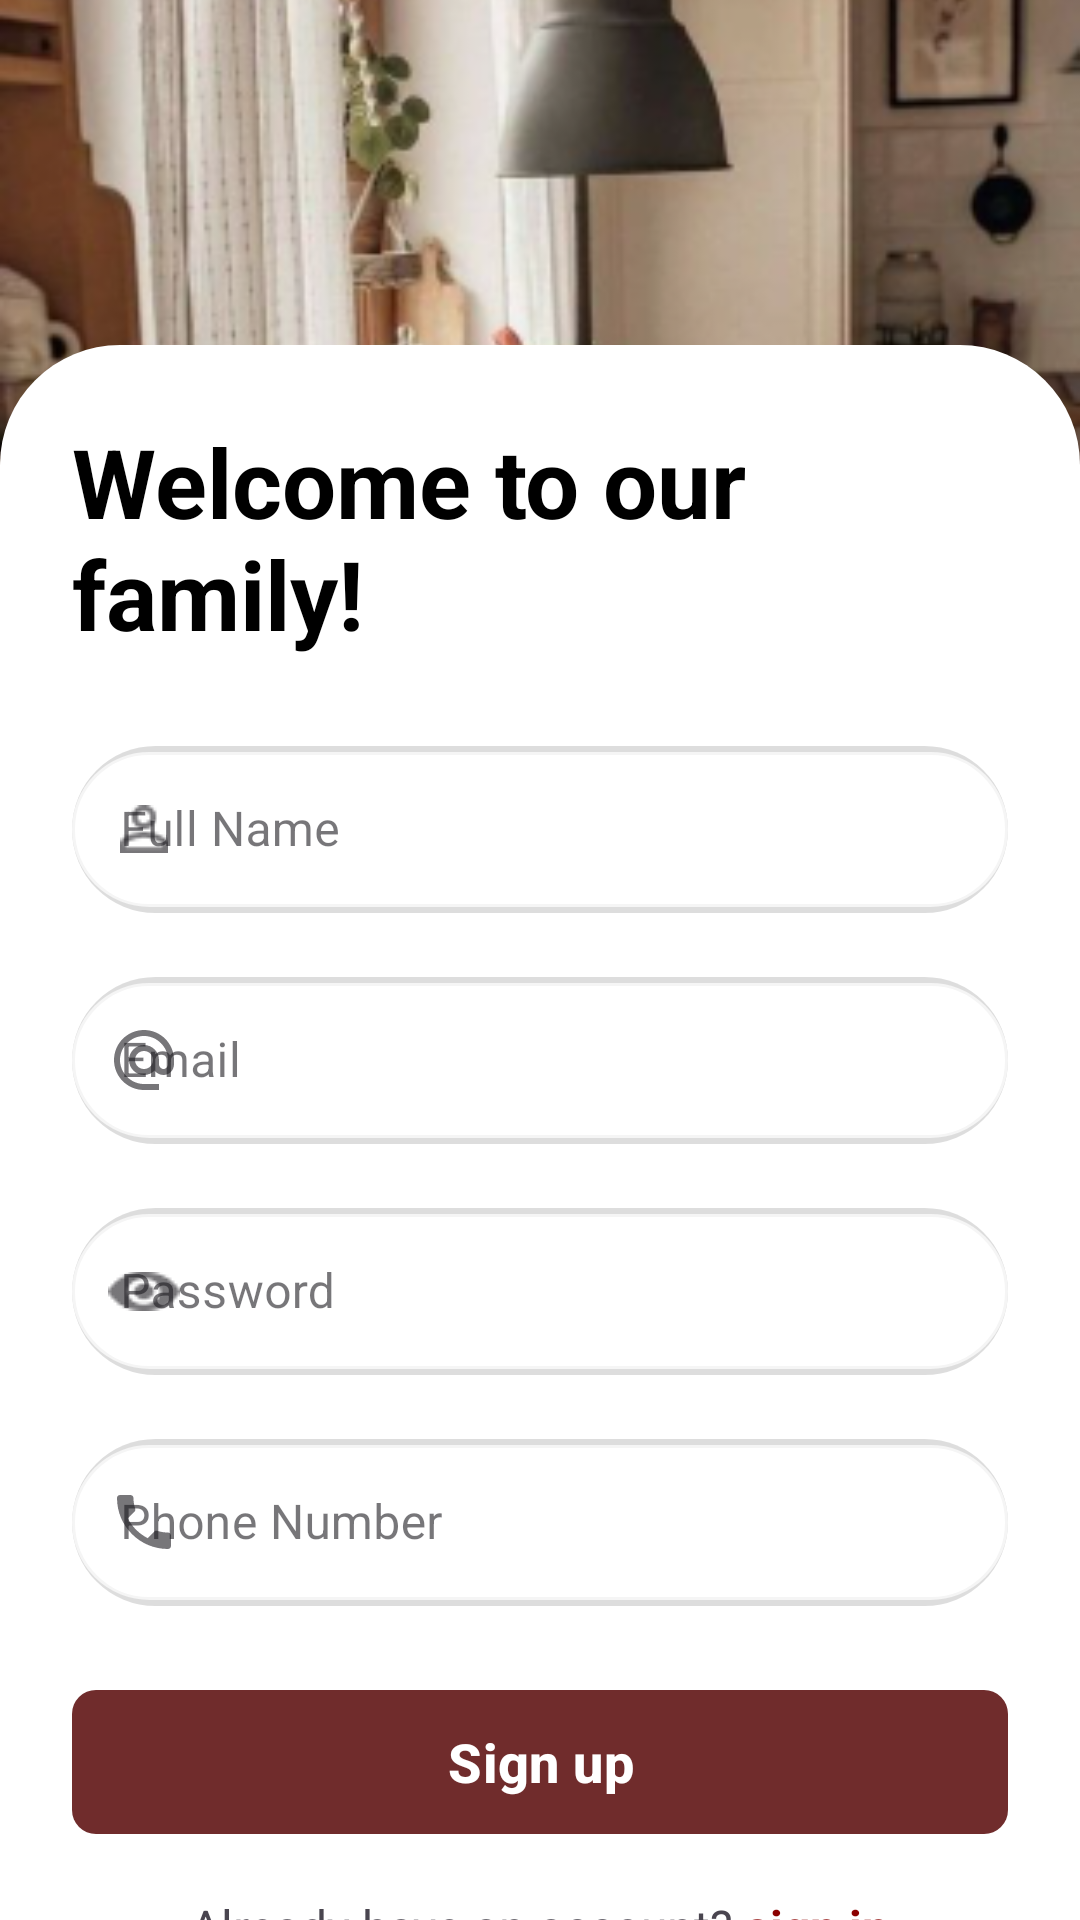

Produce the Android XML layout that renders to this screen, including the resource entries it uses.
<!-- AndroidManifest.xml: application theme Theme.DoceurHomeApp -->
<!-- res/layout/activity_signup.xml -->
<?xml version="1.0" encoding="utf-8"?>
<androidx.constraintlayout.widget.ConstraintLayout xmlns:android="http://schemas.android.com/apk/res/android"
    xmlns:app="http://schemas.android.com/apk/res-auto"
    xmlns:tools="http://schemas.android.com/tools"
    android:layout_width="match_parent"
    android:layout_height="match_parent"
    android:background="#FAFAFA"
    tools:context=".SignupActivity">
    
    <ImageView
        android:id="@+id/imageView4"
        android:layout_width="0dp"
        android:layout_height="300dp"
        android:scaleType="centerCrop"
        android:src="@drawable/inscreptionbacground"
        app:layout_constraintEnd_toEndOf="parent"
        app:layout_constraintStart_toStartOf="parent"
        app:layout_constraintTop_toTopOf="parent" />

    <LinearLayout
        android:id="@+id/linearLayout"
        android:layout_width="0dp"
        android:layout_height="wrap_content"
        android:layout_marginBottom="148dp"
        android:background="@drawable/rounded_white_background"
        android:orientation="vertical"
        android:padding="24dp"
        app:layout_constraintBottom_toBottomOf="parent"
        app:layout_constraintEnd_toEndOf="parent"
        app:layout_constraintHorizontal_bias="0.0"
        app:layout_constraintStart_toStartOf="parent"
        app:layout_constraintTop_toBottomOf="@+id/imageView4">

        

        <TextView
            android:id="@+id/textView"
            android:layout_width="wrap_content"
            android:layout_height="wrap_content"
            android:layout_gravity="center_horizontal"
            android:layout_marginBottom="24dp"
            android:text="Welcome to our family!"
            android:textColor="@color/black"
            android:textSize="32sp"
            android:textStyle="bold" />

        
        <com.google.android.material.textfield.TextInputLayout
            style="@style/Widget.MaterialComponents.TextInputLayout.OutlinedBox"
            android:layout_width="match_parent"
            android:layout_height="wrap_content"
            android:layout_marginBottom="16dp"
            app:boxStrokeColor="#8B0000"
            app:hintTextColor="#8B0000"
            app:startIconDrawable="@drawable/persongrona">

            <com.google.android.material.textfield.TextInputEditText
                android:id="@+id/fullName"
                android:layout_width="match_parent"
                android:layout_height="wrap_content"
                android:background="@drawable/edittext_rounded_shadow"
                android:hint="Full Name"
                android:textColor="#000000"
                android:textColorHint="#808080" />
        </com.google.android.material.textfield.TextInputLayout>
        
        <com.google.android.material.textfield.TextInputLayout
            style="@style/Widget.MaterialComponents.TextInputLayout.OutlinedBox"
            android:layout_width="match_parent"
            android:layout_height="wrap_content"
            android:layout_marginBottom="16dp"
            app:boxStrokeColor="#8B0000"
            app:hintTextColor="#8B0000"
            app:startIconDrawable="@drawable/email">

            <com.google.android.material.textfield.TextInputEditText
                android:id="@+id/email"
                android:layout_width="match_parent"
                android:layout_height="wrap_content"
                android:background="@drawable/edittext_rounded_shadow"
                android:hint="Email"
                android:inputType="textEmailAddress"
                android:textColor="#000000"
                android:textColorHint="#808080" />
        </com.google.android.material.textfield.TextInputLayout>

        
        <com.google.android.material.textfield.TextInputLayout
            style="@style/Widget.MaterialComponents.TextInputLayout.OutlinedBox"
            android:layout_width="match_parent"
            android:layout_height="wrap_content"
            android:layout_marginBottom="16dp"
            app:boxStrokeColor="#8B0000"
            app:hintTextColor="#8B0000"
            app:startIconDrawable="@drawable/eyesgrona">

            <com.google.android.material.textfield.TextInputEditText
                android:id="@+id/password"
                android:layout_width="match_parent"
                android:layout_height="wrap_content"
                android:background="@drawable/edittext_rounded_shadow"
                android:hint="Password"
                android:inputType="textPassword"
                android:textColor="#000000"
                android:textColorHint="#808080" />
        </com.google.android.material.textfield.TextInputLayout>

        
        <com.google.android.material.textfield.TextInputLayout
            style="@style/Widget.MaterialComponents.TextInputLayout.OutlinedBox"
            android:layout_width="match_parent"
            android:layout_height="wrap_content"
            android:layout_marginBottom="24dp"
            app:boxStrokeColor="#8B0000"
            app:hintTextColor="#8B0000"
            app:startIconDrawable="@drawable/phone">

            <com.google.android.material.textfield.TextInputEditText
                android:id="@+id/phoneNumber"
                android:layout_width="match_parent"
                android:layout_height="wrap_content"
                android:background="@drawable/edittext_rounded_shadow"
                android:hint="Phone Number"
                android:inputType="phone"
                android:textColor="#000000"
                android:textColorHint="#808080" />
        </com.google.android.material.textfield.TextInputLayout>

        

        
        <com.google.android.material.button.MaterialButton
            android:id="@+id/signup_button"
            android:layout_width="match_parent"
            android:layout_height="56dp"
            android:layout_marginBottom="16dp"
            android:text="Sign up"
            android:textSize="18sp"
            android:textStyle="bold"
            app:backgroundTint="@color/grona"
            app:cornerRadius="8dp" />

        <LinearLayout
            android:layout_width="match_parent"
            android:layout_height="wrap_content"
            android:gravity="center"
            android:orientation="horizontal">

            <TextView
                android:id="@+id/textView2"
                android:layout_width="wrap_content"
                android:layout_height="wrap_content"
                android:text="Already have an account?"
                android:textSize="16sp" />

            <TextView
                android:id="@+id/textView6"
                android:layout_width="wrap_content"
                android:layout_height="wrap_content"
                android:layout_marginStart="4dp"
                android:text="sign in"
                android:textColor="#8B0000"
                android:textSize="16sp"
                android:textStyle="bold" />
        </LinearLayout>



</LinearLayout>

    <ProgressBar
android:id="@+id/progressBar"
android:layout_width="wrap_content"
android:layout_height="wrap_content"
android:visibility="gone"
app:layout_constraintBottom_toBottomOf="parent"
app:layout_constraintEnd_toEndOf="parent"
app:layout_constraintStart_toStartOf="parent"
app:layout_constraintTop_toTopOf="parent"/>
    </androidx.constraintlayout.widget.ConstraintLayout>
<!-- resources referenced by this layout -->
<resources>
  <color name="black">#FF000000</color>
  <color name="grona">#702C2C</color>
  <!-- drawable edittext_rounded_shadow (drawable) -->
  <layer-list xmlns:android="http://schemas.android.com/apk/res/android">
      
      <item>
          <shape android:shape="rectangle">
              <corners android:radius="30dp"/>
              <solid android:color="#22000000"/>
              <padding android:bottom="2dp"/>
          </shape>
      </item>
  
      
      <item android:top="2dp">
          <shape android:shape="rectangle">
              <corners android:radius="30dp"/>
              <solid android:color="@android:color/white"/>
              <stroke
                  android:width="1dp"
                  android:color="@color/gray_light"/>
          </shape>
      </item>
  </layer-list>
  <!-- drawable email (drawable) -->
  <vector android:height="24dp" android:tint="#6E1B1B"
      android:viewportHeight="24" android:viewportWidth="24"
      android:width="24dp" xmlns:android="http://schemas.android.com/apk/res/android">
      <path android:fillColor="@android:color/white" android:pathData="M12,2C6.48,2 2,6.48 2,12s4.48,10 10,10h5v-2h-5c-4.34,0 -8,-3.66 -8,-8s3.66,-8 8,-8 8,3.66 8,8v1.43c0,0.79 -0.71,1.57 -1.5,1.57s-1.5,-0.78 -1.5,-1.57L17,12c0,-2.76 -2.24,-5 -5,-5s-5,2.24 -5,5 2.24,5 5,5c1.38,0 2.64,-0.56 3.54,-1.47 0.65,0.89 1.77,1.47 2.96,1.47 1.97,0 3.5,-1.6 3.5,-3.57L22,12c0,-5.52 -4.48,-10 -10,-10zM12,15c-1.66,0 -3,-1.34 -3,-3s1.34,-3 3,-3 3,1.34 3,3 -1.34,3 -3,3z"/>
  </vector>
  <!-- drawable eyesgrona: png bitmap (drawable, 579 bytes) -->
  <!-- drawable inscreptionbacground: png bitmap (drawable, 217695 bytes) -->
  <!-- drawable persongrona: png bitmap (drawable, 457 bytes) -->
  <!-- drawable phone (drawable) -->
  <vector android:height="24dp" android:tint="#6E1B1B"
      android:viewportHeight="24" android:viewportWidth="24"
      android:width="24dp" xmlns:android="http://schemas.android.com/apk/res/android">
      <path android:fillColor="@android:color/white" android:pathData="M6.62,10.79c1.44,2.83 3.76,5.14 6.59,6.59l2.2,-2.2c0.27,-0.27 0.67,-0.36 1.02,-0.24 1.12,0.37 2.33,0.57 3.57,0.57 0.55,0 1,0.45 1,1V20c0,0.55 -0.45,1 -1,1 -9.39,0 -17,-7.61 -17,-17 0,-0.55 0.45,-1 1,-1h3.5c0.55,0 1,0.45 1,1 0,1.25 0.2,2.45 0.57,3.57 0.11,0.35 0.03,0.74 -0.25,1.02l-2.2,2.2z"/>
  </vector>
  <!-- drawable rounded_white_background (drawable) -->
  <shape xmlns:android="http://schemas.android.com/apk/res/android">
      <corners android:topLeftRadius="40dp" android:topRightRadius="40dp"/>
      <solid android:color="@android:color/white"/>
  </shape>
  <style name="Theme.DoceurHomeApp" parent="Base.Theme.DoceurHomeApp" />
  <color name="gray_light">#F5F5F5</color>
  <style name="Base.Theme.DoceurHomeApp" parent="Theme.Material3.DayNight.NoActionBar">
          
          
      </style>
</resources>
